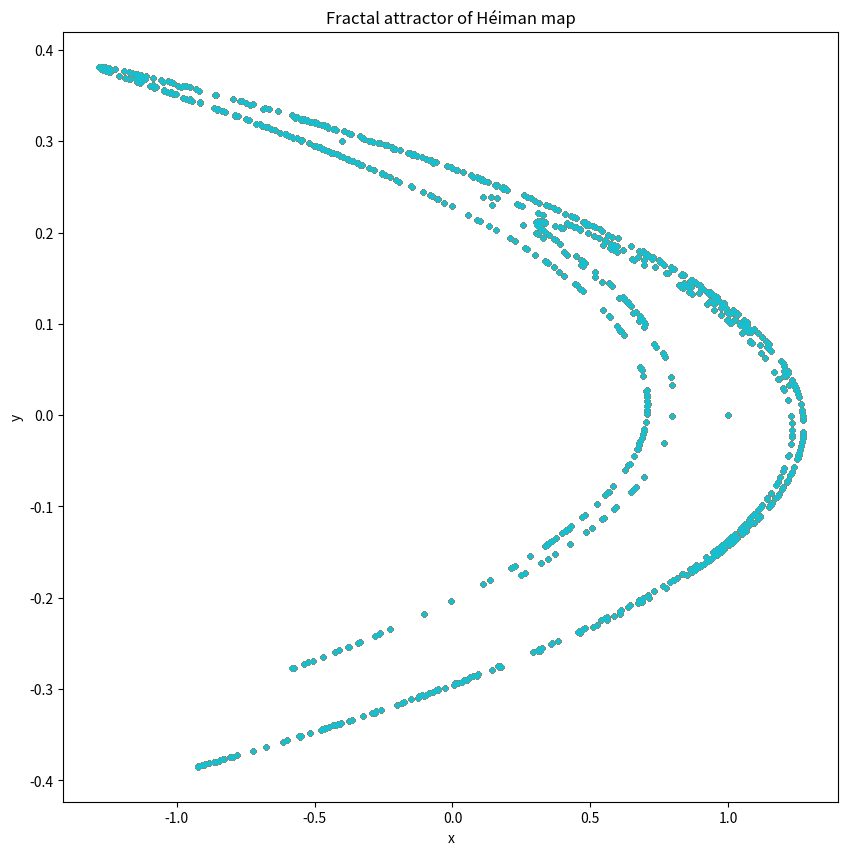
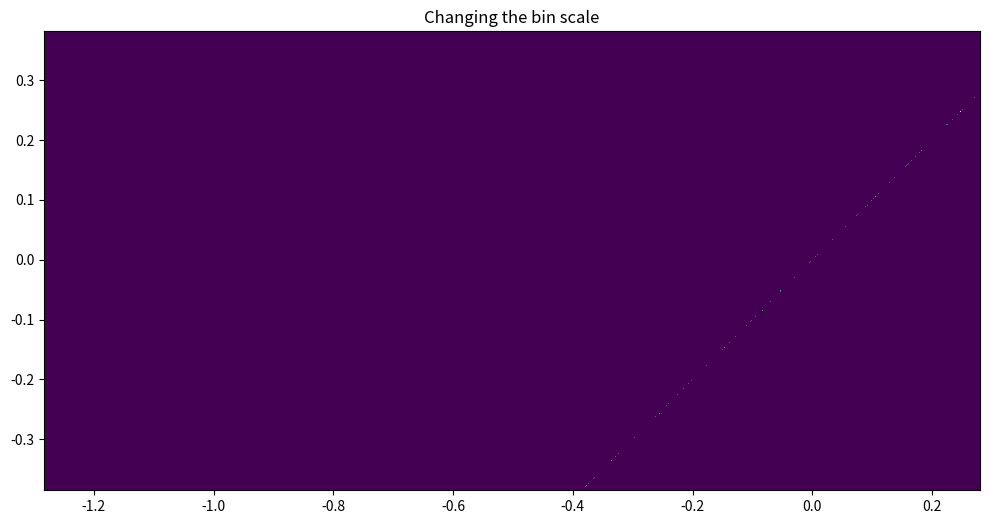

Reproduce these figures in Python, in order.
import numpy as np
import matplotlib.pyplot as plt


def henon_map(x, y, a, b):
    x_next = y + 1 - a * x**2
    y_next = b*x
    return [x_next, y_next]


def main_loop(nr_init_conditions, nr_iterations, x0, y0, x, y, a, b):
    transient = 10
    x_list = np.zeros((nr_init_conditions, nr_iterations-transient))
    y_list = np.zeros((nr_init_conditions, nr_iterations-transient))
    for i in range(nr_init_conditions):
        x[0] = x0[i]
        y[0] = y0[i]
        for j in range(nr_iterations-1):
            x[j+1], y[j+1] = henon_map(x[-1], y[-1], a, b)

        x_list[i] = x[transient:]
        y_list[i] = y[transient:]

    return np.array(x_list), np.array(y_list)


def plot_map(x_list, y_list):
    fig, ax = plt.subplots(1, 1, figsize=(10, 10))
    ax.plot(x_list, y_list, '.')
    plt.title("Fractal attractor of Héiman map")
    plt.xlabel("x")
    plt.ylabel("y")
    plt.show()


def boxcounting(x_list, y_list):
    bin_size = 10**(-2)
    x_min = np.min(x_list)
    y_min = np.min(y_list)
    array_like = np.arange(x_min, y_min, bin_size).tolist()
    print(x_min)
    np.shape(y_min)
    np.shape(array_like)

    print(array_like)
    np.histogram2d(np.array(x_list), np.array(y_list), [array_like, array_like])


def main():
    # Parameters
    a = 1.4
    b = 0.3
    nr_init_conditions = 1000
    nr_iterations = 100
    x0 = np.linspace(-0.1, 0.1, nr_init_conditions)
    y0 = np.linspace(-0.1, 0.1, nr_init_conditions)
    x = np.zeros(nr_iterations)
    y = np.zeros(nr_iterations)

    x_list, y_list = main_loop(nr_init_conditions, nr_iterations, x0, y0, x, y, a, b)
    plot_map(x_list, y_list)

    #boxcounting(x_list, y_list)
    x_min = np.min(x_list)
    x_max = np.max(x)
    y_min = np.min(y_list)
    y_max = np.max(y_list)
    x_bins = np.linspace(x_min, x_max, 1000)
    y_bins = np.linspace(y_min, y_max, 1000)

    fig, ax = plt.subplots(figsize=(10, 7))

    # Creating plot
    a = x_list.flatten()
    b = x_list.flatten()
    [H, xEdge, yEdge] = np.histogram2d(a, b, bins=[x_bins, y_bins])
    extent = [xEdge[0], xEdge[-1], yEdge[0], yEdge[-1]]
    plt.clf()
    plt.imshow(H.T, extent=extent, origin='lower')
    plt.show()
    # print(H)
    #ax.imshow(H)

    plt.hist2d(a, b, bins=[x_bins, y_bins])
    plt.title("Changing the bin scale")

    plt.tight_layout()
    plt.show()

if __name__ == '__main__':
    main()


